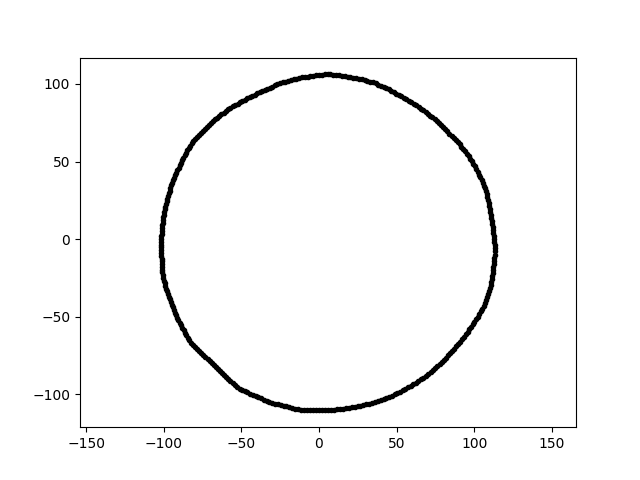

The table this chart was drawn from, first rows:
6.474304447809978058e-15, 1.057334155826421238e+02, 2.000000000000000000e+01
-2.024351187709794434e-14, -1.102005459380466021e+02, 2.000000000000000000e+01
-8.740920318893834917e+01, 5.252074793681132547e+01, 2.000000000000000000e+01
6.071144704904706657e+01, -9.348743021331193859e+01, 2.000000000000000000e+01
-6.572176126881691971e+01, 7.832414510373155281e+01, 2.000000000000000000e+01
4.498897665089342013e+01, 9.647917177448387349e+01, 2.000000000000000000e+01
-8.532833021673837948e+01, -6.199466074614531408e+01, 2.000000000000000000e+01
-1.094461180966798786e+01, 1.041310255671697291e+02, 2.000000000000000000e+01
1.084661299601971791e+02, 2.704364355910485074e+01, 2.000000000000000000e+01
2.758520836210522020e+01, 1.029493991447505437e+02, 2.000000000000000000e+01
-1.006704408958675430e+02, 1.058088970421866648e+01, 2.000000000000000000e+01
-3.729894134744824186e+01, -1.024779991216764756e+02, 2.000000000000000000e+01
5.732123913638248069e+01, -9.539856219758890177e+01, 2.000000000000000000e+01
-7.737415670149344749e+01, 6.726032827032275918e+01, 2.000000000000000000e+01
-9.607428853405869518e+01, -3.881653219621361472e+01, 2.000000000000000000e+01
-4.624332021063940346e+01, 9.075762605483956236e+01, 2.000000000000000000e+01
7.036443404768286314e+01, -8.689283952668169775e+01, 2.000000000000000000e+01
-9.133853424733649717e+01, -5.062977627972733075e+01, 2.000000000000000000e+01
6.420921615252790104e+01, 8.520850779551771836e+01, 2.000000000000000000e+01
9.053571600833669208e+01, 6.106711152605032566e+01, 2.000000000000000000e+01
-9.254273518928015108e+01, 4.120268032317923712e+01, 2.000000000000000000e+01
-8.081782765587320227e+01, 6.314180711303082916e+01, 2.000000000000000000e+01
1.033259880202927121e+02, -4.818169950029410842e+01, 2.000000000000000000e+01
-3.199722988982358274e+01, -1.046582231693683269e+02, 2.000000000000000000e+01
6.401832211882383206e+01, -9.142763912897288492e+01, 2.000000000000000000e+01
-1.720168427557586099e+01, -1.086071601498788510e+02, 2.000000000000000000e+01
1.128598709181590181e+02, 0.000000000000000000e+00, 2.000000000000000000e+01
-2.332219882182114645e+01, 1.010195415319766283e+02, 2.000000000000000000e+01
7.189316630054113944e+01, -8.567893922164292064e+01, 2.000000000000000000e+01
-1.010713700221275104e+02, 7.067598684410289600e+00, 2.000000000000000000e+01
-1.010902628182986547e+02, -1.782494082177581518e+01, 2.000000000000000000e+01
-7.041340135995130822e+01, -7.820200476205285156e+01, 2.000000000000000000e+01
1.090261608799848716e+02, -3.542474707456469218e+01, 2.000000000000000000e+01
9.177847577876998741e+01, 5.960163906282704005e+01, 2.000000000000000000e+01
-4.302776035071790517e+01, 9.227332984614137956e+01, 2.000000000000000000e+01
-9.544566751689107775e+01, -4.051428217723535852e+01, 2.000000000000000000e+01
-1.805951710739134342e+01, 1.024206110422235554e+02, 2.000000000000000000e+01
-8.231157471333990827e+01, -6.665459895000057600e+01, 2.000000000000000000e+01
-8.793143006043237619e+01, -5.710333836196061696e+01, 2.000000000000000000e+01
9.643537186241233883e+01, 5.345499950354883367e+01, 2.000000000000000000e+01
6.722386979050763500e+01, 8.301456565558041234e+01, 2.000000000000000000e+01
1.061744541178825614e+02, 3.449817137967705349e+01, 2.000000000000000000e+01
-7.489109722676565184e+01, 6.983707798136136091e+01, 2.000000000000000000e+01
7.727178276517265942e+01, 7.462049322565795251e+01, 2.000000000000000000e+01
6.264648485226790342e+01, 8.622548913173278606e+01, 2.000000000000000000e+01
1.054769155796757616e+02, 3.631861459870526687e+01, 2.000000000000000000e+01
7.339941158498967866e+01, -8.443636419598395548e+01, 2.000000000000000000e+01
-1.274160089709563870e+01, 1.037720117529388517e+02, 2.000000000000000000e+01
-4.076850392399794742e+01, -1.009055880957379117e+02, 2.000000000000000000e+01
-1.014626146427866331e+02, 1.242558662554100144e-14, 2.000000000000000000e+01
-8.967013590911118115e+01, -5.387925337063401088e+01, 2.000000000000000000e+01
-9.964016341519021580e+01, 1.756924917229853733e+01, 2.000000000000000000e+01
9.903332905773697803e+01, -5.489507069220410074e+01, 2.000000000000000000e+01
1.061442513120444460e+02, -4.288506125170375327e+01, 2.000000000000000000e+01
-6.703612117005644677e+01, 7.711623593667245302e+01, 2.000000000000000000e+01
1.004000388379278093e+02, 4.681730698918502753e+01, 2.000000000000000000e+01
-7.979118548002787747e+01, -6.936141933242286939e+01, 2.000000000000000000e+01
5.043902764081295231e+01, -9.899216553532421869e+01, 2.000000000000000000e+01
1.131460407903000061e+02, -3.951146809341936184e+00, 2.000000000000000000e+01
-9.832483024714565545e+01, -3.194767397605462733e+01, 2.000000000000000000e+01
1.052332983863415592e+02, -4.466888499167284721e+01, 2.000000000000000000e+01
... 299 more rows
